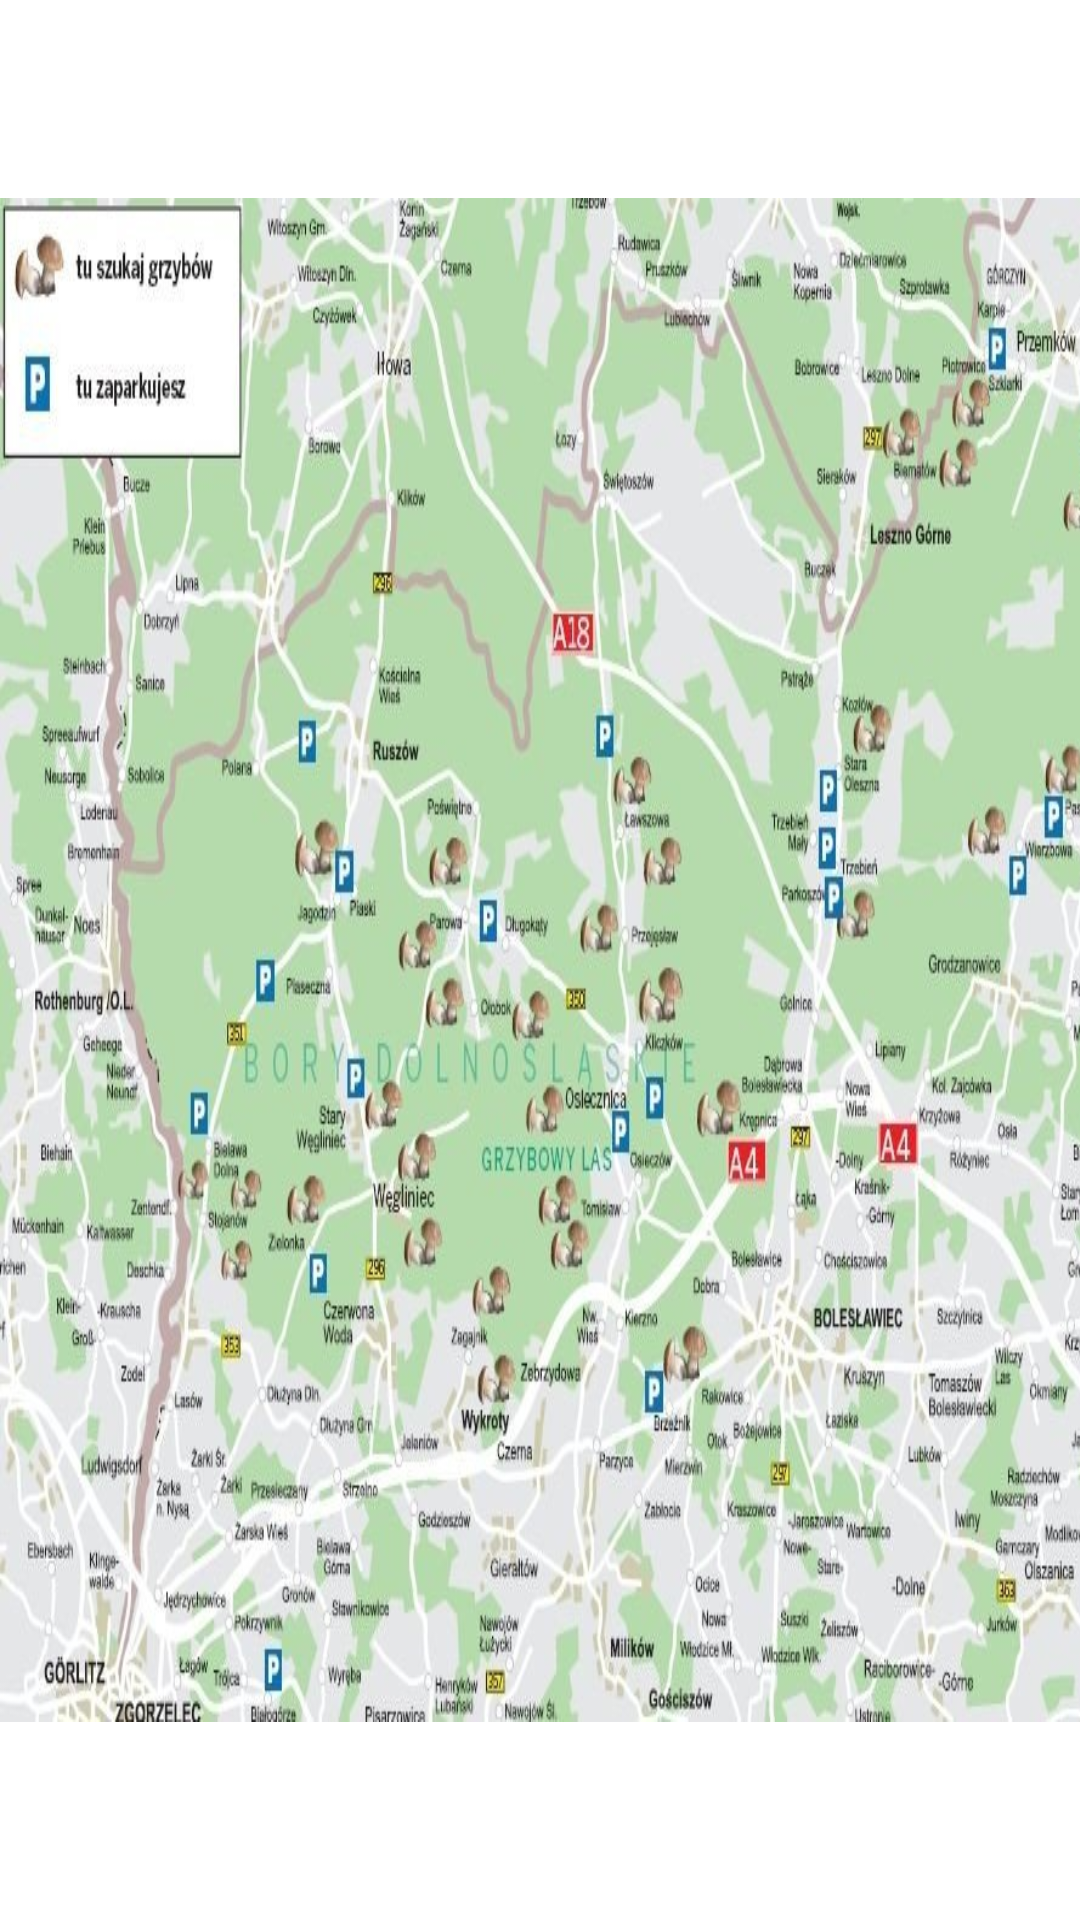

Produce the Android XML layout that renders to this screen, including the resource entries it uses.
<!-- AndroidManifest.xml: application theme Theme.Grzybber -->
<!-- res/layout/activity_mapa_grzybow.xml -->
<?xml version="1.0" encoding="utf-8"?>
<androidx.constraintlayout.widget.ConstraintLayout
        xmlns:android="http://schemas.android.com/apk/res/android"
        xmlns:tools="http://schemas.android.com/tools"
        xmlns:app="http://schemas.android.com/apk/res-auto"
        android:layout_width="match_parent"
        android:layout_height="match_parent"
        tools:context=".MapaGrzybowActivity">

    <ImageView
            android:layout_width="413dp"
            android:layout_height="508dp" app:srcCompat="@drawable/mapa" android:id="@+id/imageView9"
            android:scaleType="fitXY" app:layout_constraintTop_toTopOf="parent"
            app:layout_constraintBottom_toBottomOf="parent" app:layout_constraintStart_toStartOf="parent"/>
</androidx.constraintlayout.widget.ConstraintLayout>
<!-- resources referenced by this layout -->
<resources>
  <!-- drawable mapa: jpg bitmap (drawable-hdpi, 146894 bytes) -->
  <style name="Theme.Grzybber" parent="Theme.MaterialComponents.DayNight.DarkActionBar">
          
          <item name="colorPrimary">@color/grzyb_main</item>
          <item name="colorPrimaryVariant">@color/grzyb_secondary</item>
          <item name="colorOnPrimary">@color/white</item>
          
          <item name="colorSecondary">@color/teal_200</item>
          <item name="colorSecondaryVariant">@color/teal_700</item>
          <item name="colorOnSecondary">@color/black</item>
          
          <item name="android:statusBarColor">?attr/colorPrimary</item>
          
      </style>
  <color name="grzyb_main">#BA5733</color>
  <color name="grzyb_secondary">#ECB39E</color>
  <color name="white">#FFFFFFFF</color>
  <color name="teal_200">#FF03DAC5</color>
  <color name="teal_700">#FF018786</color>
  <color name="black">#FF000000</color>
</resources>
